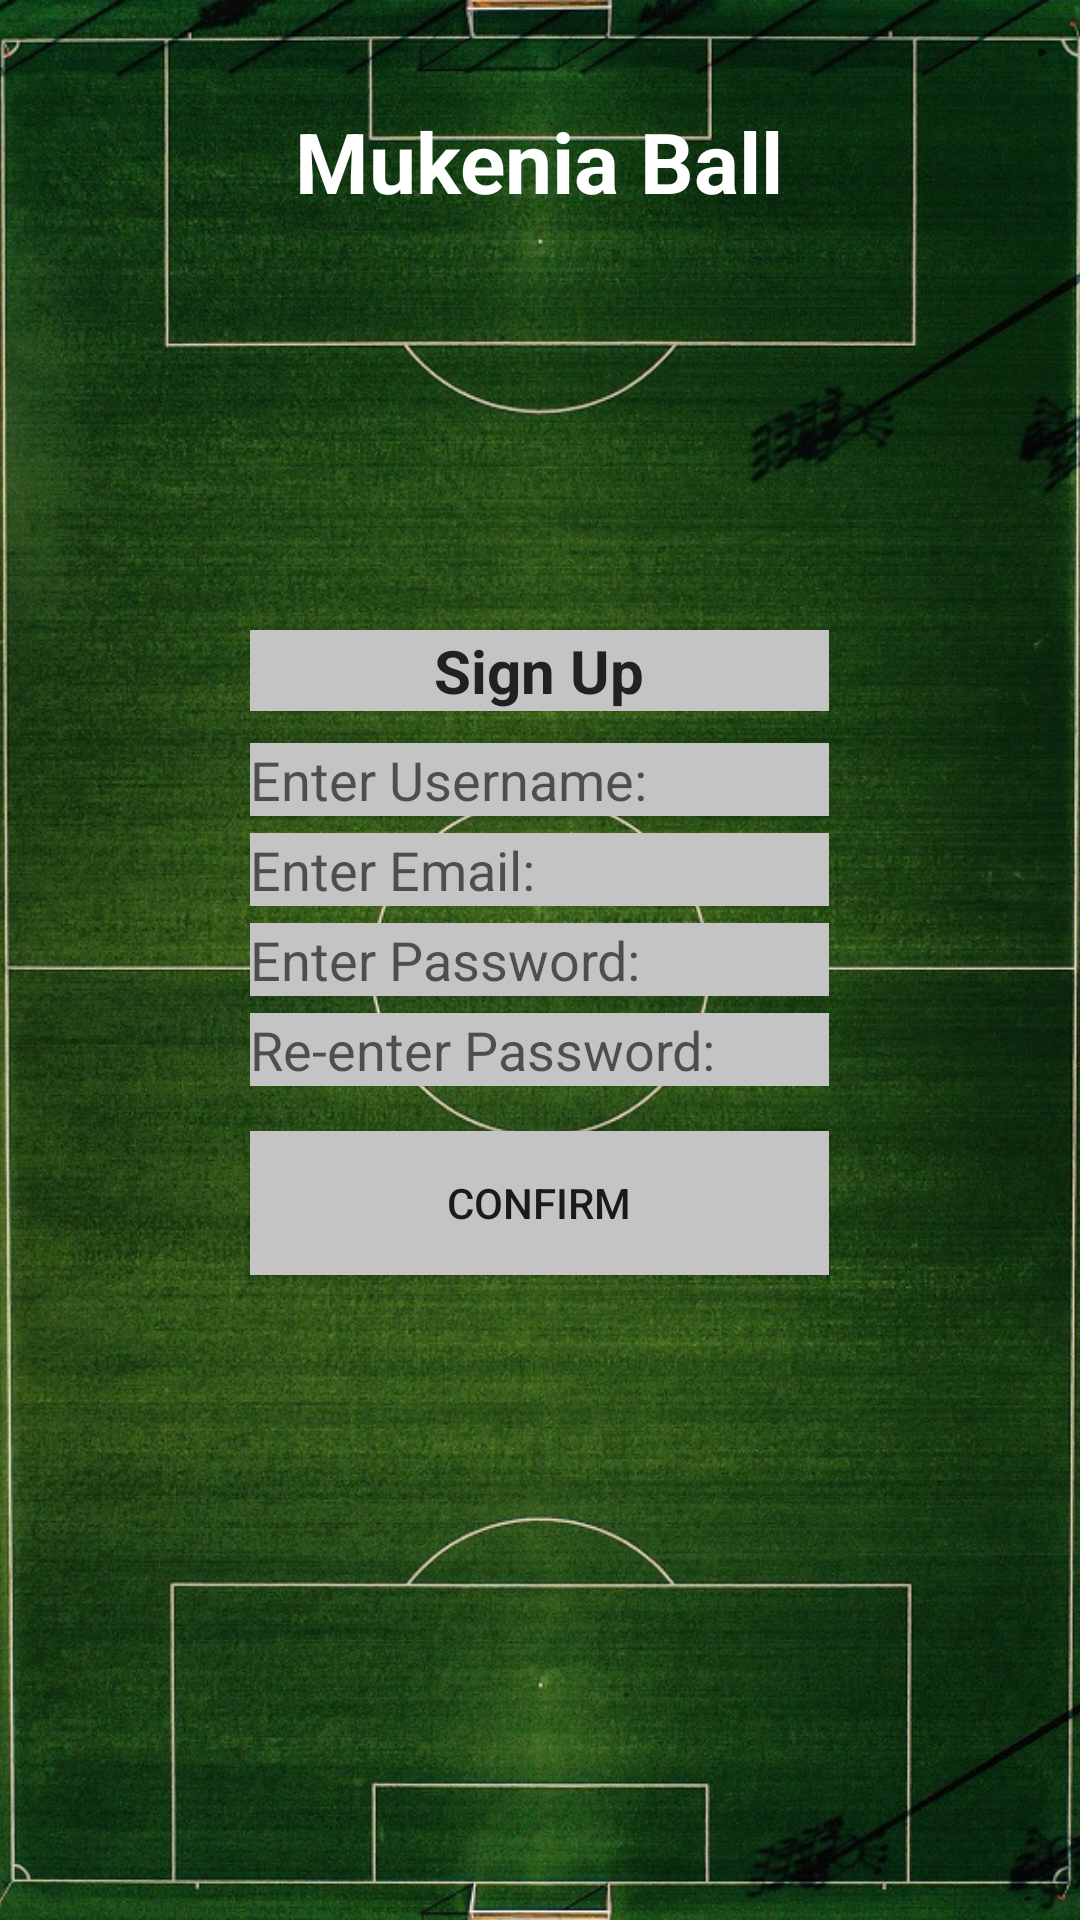

Android layout source for this screen:
<!-- AndroidManifest.xml: application theme NoActionBarTheme -->
<!-- res/layout/activity_signup.xml -->
<RelativeLayout xmlns:android="http://schemas.android.com/apk/res/android"
  xmlns:app="http://schemas.android.com/apk/res-auto"
  xmlns:tools="http://schemas.android.com/tools"
  android:layout_width="match_parent"
  android:layout_height="match_parent"
  android:background="#000000"
  tools:context=".SignUpActivity">


  <ImageView
    android:id="@+id/imageView"
    android:layout_width="wrap_content"
    android:layout_height="match_parent"
    android:scaleType="centerCrop"
    app:srcCompat="@drawable/pitch" />

  <TextView
    android:id="@+id/mukeniaBallTextView"
    android:layout_width="wrap_content"
    android:layout_height="wrap_content"
    android:layout_alignParentTop="true"
    android:layout_centerHorizontal="true"
    android:layout_marginTop="35dp"
    android:fontFamily="cursive"
    android:text="Mukenia Ball"
    android:textColor="@color/colorTextIcons"
    android:textSize="28sp"
    android:textStyle="bold"
    app:fontFamily="@font/short_stack" />

  <Button
    android:id="@+id/signUpConfirmButton"
    android:layout_width="193dp"
    android:layout_height="wrap_content"
    android:layout_alignParentBottom="true"
    android:layout_centerHorizontal="true"
    android:layout_marginBottom="215dp"
    android:background="@color/boxBack"
    android:text="Confirm" />

  <TextView
    android:layout_above="@id/signUpConfirmButton"
    android:id="@+id/signUpBar"
    android:layout_width="193dp"
    android:layout_height="wrap_content"
    android:layout_centerHorizontal="true"
    android:layout_marginBottom="140dp"
    android:background="@color/boxBack"
    android:textColor="@color/colorPrimaryText"
    android:text="Sign Up"
    android:textSize="20sp"
    android:textStyle="bold"
    android:textAlignment="center"
    android:gravity="center"/>


  <EditText
    android:id="@+id/editTextSignUpUserName"
    android:layout_width="193dp"
    android:layout_height="wrap_content"
    android:layout_above="@id/signUpConfirmButton"
    android:layout_marginBottom="105dp"
    android:layout_centerHorizontal="true"
    android:background="@color/boxBack"
    android:ems="10"
    android:hint="Enter Username:"
    android:inputType="textPersonName" />

  <EditText
    android:id="@+id/editTextSignUpEmail"
    android:layout_width="193dp"
    android:layout_height="wrap_content"
    android:layout_above="@id/signUpConfirmButton"
    android:layout_marginBottom="75dp"
    android:layout_centerHorizontal="true"
    android:background="@color/boxBack"
    android:ems="10"
    android:hint="Enter Email:"
    android:inputType="textEmailAddress" />

  <EditText
    android:id="@+id/editTextSignUpPassword"
    android:layout_width="193dp"
    android:layout_height="wrap_content"
    android:layout_above="@id/signUpConfirmButton"
    android:layout_marginBottom="45dp"
    android:layout_centerHorizontal="true"
    android:background="@color/boxBack"
    android:ems="10"
    android:hint="Enter Password:"
    android:inputType="textPassword" />

  <EditText
    android:id="@+id/editTextSignUpReEnterPassword"
    android:layout_width="193dp"
    android:layout_height="wrap_content"
    android:layout_above="@id/signUpConfirmButton"
    android:layout_marginBottom="15dp"
    android:layout_centerHorizontal="true"
    android:background="@color/boxBack"
    android:ems="10"
    android:hint="Re-enter Password:"
    android:inputType="textPassword" />


</RelativeLayout>
<!-- resources referenced by this layout -->
<resources>
  <color name="boxBack">#C4C4C4</color>
  <color name="colorPrimaryText">#212121</color>
  <color name="colorTextIcons">#FFFFFF</color>
  <!-- drawable pitch: jpg bitmap (drawable-v24, 270636 bytes) -->
  <style name="NoActionBarTheme" parent="Theme.AppCompat.Light.NoActionBar" />
</resources>
